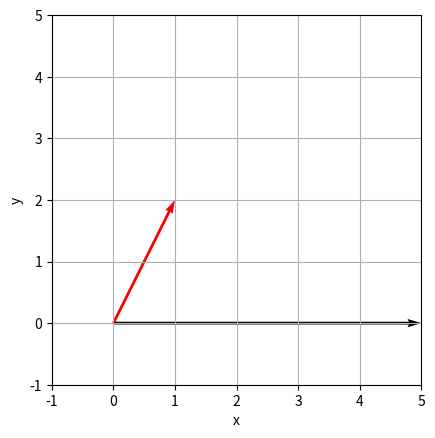

Write the Python code that produced this figure. (Note: this script raises an exception after producing the figure.)
import numpy as np

# Make a column vector
v = np.array([[3], [1], [-7]])

# Take the transpose
v.T;

# What is the shape of this object?
v = np.array([[3, 1, -7]])

# ... versus the shape of this object?
v = np.array([3, 1, -7])

import numpy as np

v = np.array([1,7,3,0,1]); print(v)

np.linalg.norm(v)

np.sqrt(np.dot(v,v))

np.sqrt(v.T @ v)

np.sqrt(np.sum(v*v))

np.sqrt(np.sum(v**2))

import numpy as np

v = np.array([1,7,3,0,1]); print(v)

v = "SOMETHING"

"SOMETHING"

import numpy as np

v1 = np.array([1,2,3])
v2 = np.array([3,2,-1])

inner_product = "SOMETHING"

inner_product = "SOMETHING ELSE"

inner_product = "SOMETHING ELSE AGAIN"

import numpy as np

w = np.array([1,2])
v2 = np.array([5,0]) 

# Create the plot
import matplotlib.pyplot as plt
plt.figure()
plt.quiver(0, 0, w[0], w[1], angles='xy', scale_units='xy', scale=1,   color='red')
plt.quiver(0, 0, v2[0], v2[1], angles='xy', scale_units='xy', scale=1, color='black')
plt.xlim(-1, 5)
plt.ylim(-1, 5)
plt.grid()
plt.xlabel('x')
plt.ylabel('y')
plt.gca().set_aspect('equal', adjustable='box')

projection_in_direction_of_v1 = "SOMETHING"

print(projection_in_direction_of_v1)

print(np.dot(w, v1)/np.sqrt(np.dot(v1,v1)))

import numpy as np

w  = np.array([2,2])
v1 = np.array([2,1]) 

# Create the plot
import matplotlib.pyplot as plt
plt.figure()
plt.quiver(0, 0, w[0], w[1], angles='xy', scale_units='xy', scale=1,   color='red')
plt.quiver(0, 0, v1[0], v1[1], angles='xy', scale_units='xy', scale=1, color='black')
plt.xlim(-1, 5)  # Set plot limits a bit beyond the vectors
plt.ylim(-1, 5)
plt.grid()
plt.xlabel('x')
plt.ylabel('y')
plt.gca().set_aspect('equal', adjustable='box')

projection_in_direction_of_v1 = "SOMETHING"
print('Projection of w in v1 direction = ', projection_in_direction_of_v1)

direction_of_v1               = "SOMETHING"
print('Direction of v1                 = ', direction_of_v1)

w_orthogonal                  = "SOMETHING"
print('w part orthogonal to v1         = ',w_orthogonal)

plt.quiver(0, 0, w_orthogonal[0], w_orthogonal[1], angles='xy', scale_units='xy', scale=1, color='red');

import numpy as np
M = np.array([[5,3], [2,6]])
v = np.array([[1],[1]])

print(M)
print(v)

M@v

W = np.array([[1,7,3,0], [2,-1,2,-1], [1,1,1,1]])
print(W)

v = np.array([[1], [2], [-3], [0]])
print(v)

# SOMETHING

# First  row of W * v
# Second row of W * v
# Third  row of W * v

# v[0] * first  column of W
# v[1] * second column of W
# v[2] * third  column of W
# v[3] * fourth column of W
